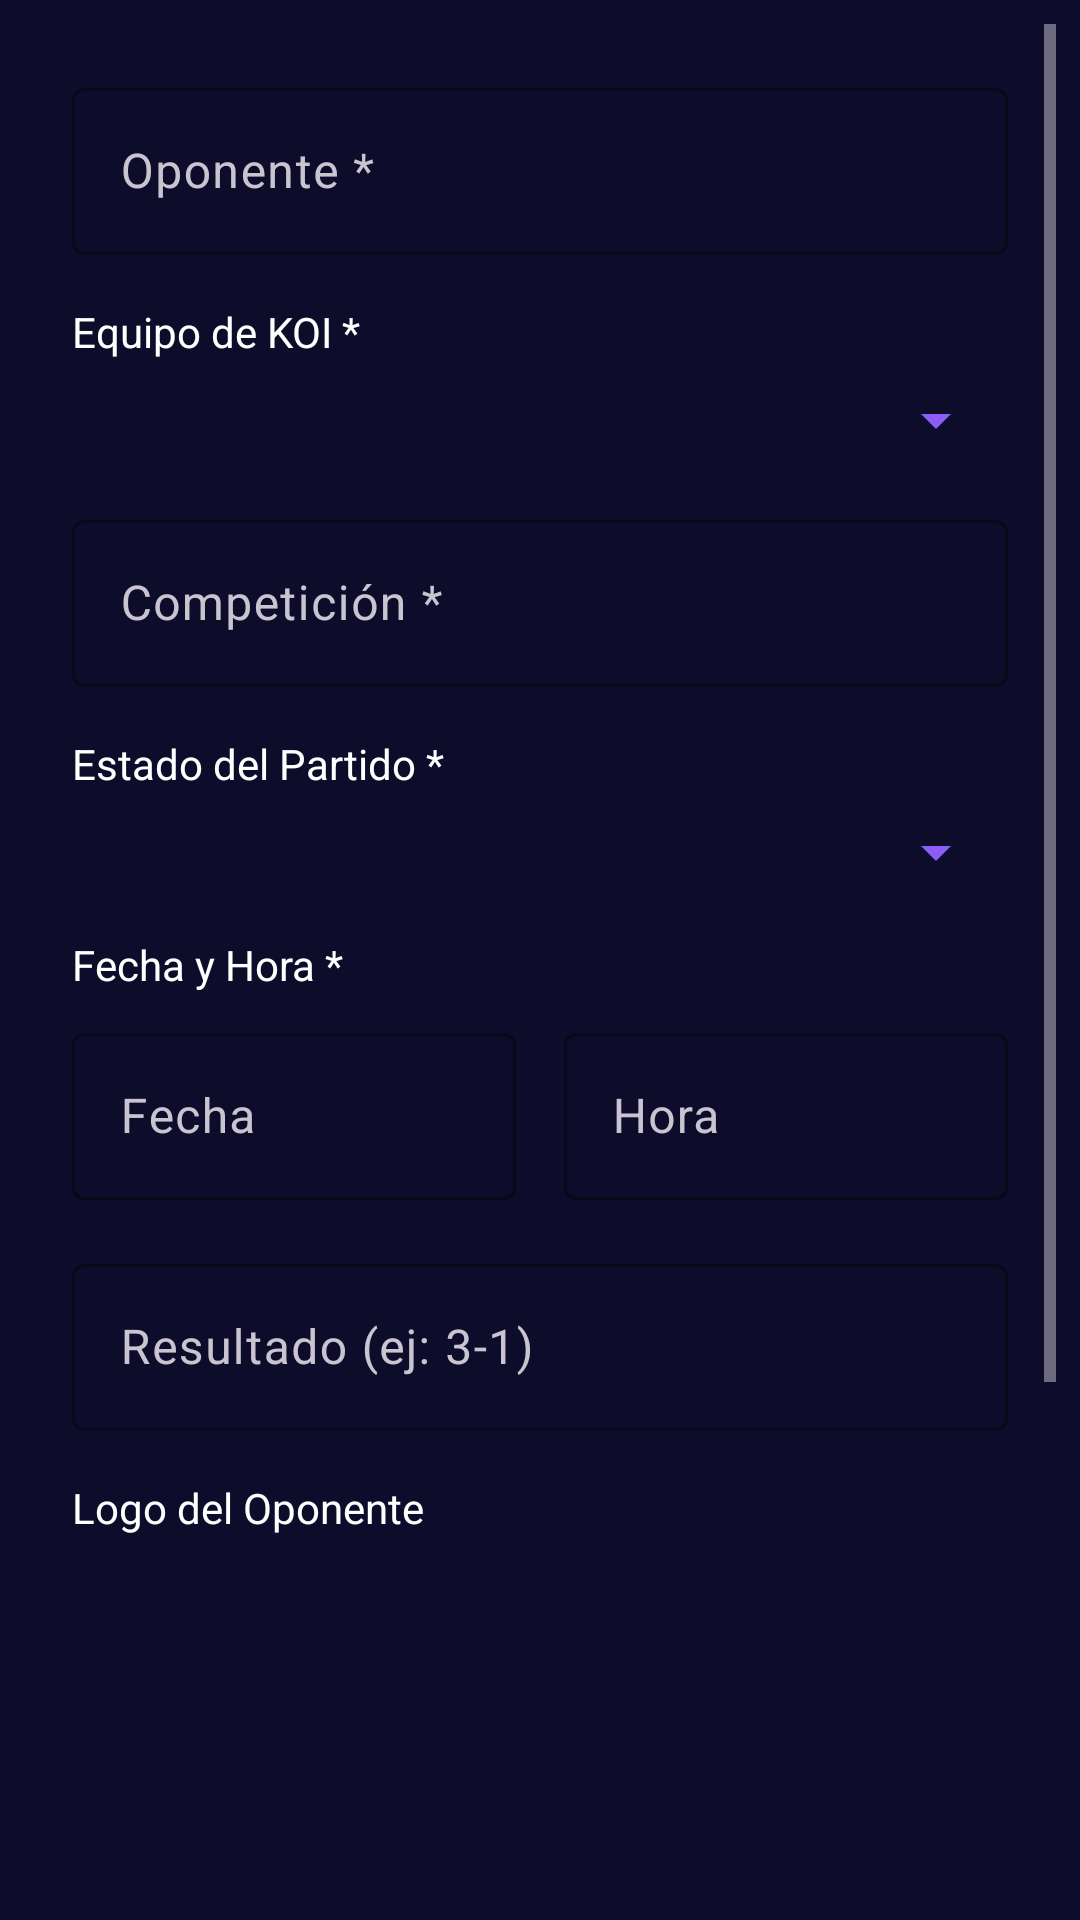

Here is an Android app screen rendered from its layout file. Give the layout XML and the strings, colors and styles it references.
<!-- AndroidManifest.xml: application theme Theme.MovistarKoiApp -->
<!-- res/layout/dialog_match.xml -->
<?xml version="1.0" encoding="utf-8"?>
<ScrollView xmlns:android="http://schemas.android.com/apk/res/android"
    xmlns:app="http://schemas.android.com/apk/res-auto"
    android:layout_width="match_parent"
    android:layout_height="wrap_content"
    android:padding="8dp"
    android:background="@color/koi_dark_blue">

    <LinearLayout
        android:layout_width="match_parent"
        android:layout_height="wrap_content"
        android:orientation="vertical"
        android:padding="16dp">

        
        <com.google.android.material.textfield.TextInputLayout
            android:layout_width="match_parent"
            android:layout_height="wrap_content"
            android:layout_marginBottom="16dp"
            app:boxBackgroundColor="@color/koi_dark_blue"
            app:hintTextColor="@color/koi_light_gray"
            app:boxStrokeColor="@color/koi_purple">

            <com.google.android.material.textfield.TextInputEditText
                android:id="@+id/editTextOpponent"
                android:layout_width="match_parent"
                android:layout_height="wrap_content"
                android:hint="Oponente *"
                android:textColor="@color/koi_white"
                android:textColorHint="@color/koi_light_gray" />

        </com.google.android.material.textfield.TextInputLayout>

        
        <TextView
            android:layout_width="match_parent"
            android:layout_height="wrap_content"
            android:text="Equipo de KOI *"
            android:textColor="@color/koi_white"
            android:textSize="14sp"
            android:layout_marginBottom="8dp" />

        <Spinner
            android:id="@+id/spinnerTeam"
            android:layout_width="match_parent"
            android:layout_height="wrap_content"
            android:layout_marginBottom="16dp"
            android:backgroundTint="@color/koi_purple" />

        
        <com.google.android.material.textfield.TextInputLayout
            android:layout_width="match_parent"
            android:layout_height="wrap_content"
            android:layout_marginBottom="16dp"
            app:boxBackgroundColor="@color/koi_dark_blue"
            app:hintTextColor="@color/koi_light_gray"
            app:boxStrokeColor="@color/koi_purple">

            <com.google.android.material.textfield.TextInputEditText
                android:id="@+id/editTextCompetition"
                android:layout_width="match_parent"
                android:layout_height="wrap_content"
                android:hint="Competición *"
                android:textColor="@color/koi_white"
                android:textColorHint="@color/koi_light_gray" />

        </com.google.android.material.textfield.TextInputLayout>

        
        <TextView
            android:layout_width="match_parent"
            android:layout_height="wrap_content"
            android:text="Estado del Partido *"
            android:textColor="@color/koi_white"
            android:textSize="14sp"
            android:layout_marginBottom="8dp" />

        <Spinner
            android:id="@+id/spinnerStatus"
            android:layout_width="match_parent"
            android:layout_height="wrap_content"
            android:layout_marginBottom="16dp"
            android:backgroundTint="@color/koi_purple" />

        
        <TextView
            android:layout_width="match_parent"
            android:layout_height="wrap_content"
            android:text="Fecha y Hora *"
            android:textColor="@color/koi_white"
            android:textSize="14sp"
            android:layout_marginBottom="8dp" />

        <LinearLayout
            android:layout_width="match_parent"
            android:layout_height="wrap_content"
            android:orientation="horizontal"
            android:layout_marginBottom="16dp">

            <com.google.android.material.textfield.TextInputLayout
                android:layout_width="0dp"
                android:layout_height="wrap_content"
                android:layout_weight="1"
                android:layout_marginEnd="8dp"
                app:boxBackgroundColor="@color/koi_dark_blue"
                app:hintTextColor="@color/koi_light_gray"
                app:boxStrokeColor="@color/koi_purple">

                <com.google.android.material.textfield.TextInputEditText
                    android:id="@+id/editTextDate"
                    android:layout_width="match_parent"
                    android:layout_height="wrap_content"
                    android:hint="Fecha"
                    android:focusable="false"
                    android:clickable="true"
                    android:textColor="@color/koi_white"
                    android:textColorHint="@color/koi_light_gray" />

            </com.google.android.material.textfield.TextInputLayout>

            <com.google.android.material.textfield.TextInputLayout
                android:layout_width="0dp"
                android:layout_height="wrap_content"
                android:layout_weight="1"
                android:layout_marginStart="8dp"
                app:boxBackgroundColor="@color/koi_dark_blue"
                app:hintTextColor="@color/koi_light_gray"
                app:boxStrokeColor="@color/koi_purple">

                <com.google.android.material.textfield.TextInputEditText
                    android:id="@+id/editTextTime"
                    android:layout_width="match_parent"
                    android:layout_height="wrap_content"
                    android:hint="Hora"
                    android:focusable="false"
                    android:clickable="true"
                    android:textColor="@color/koi_white"
                    android:textColorHint="@color/koi_light_gray" />

            </com.google.android.material.textfield.TextInputLayout>

        </LinearLayout>

        
        <com.google.android.material.textfield.TextInputLayout
            android:layout_width="match_parent"
            android:layout_height="wrap_content"
            android:layout_marginBottom="16dp"
            app:boxBackgroundColor="@color/koi_dark_blue"
            app:hintTextColor="@color/koi_light_gray"
            app:boxStrokeColor="@color/koi_purple">

            <com.google.android.material.textfield.TextInputEditText
                android:id="@+id/editTextResult"
                android:layout_width="match_parent"
                android:layout_height="wrap_content"
                android:hint="Resultado (ej: 3-1)"
                android:textColor="@color/koi_white"
                android:textColorHint="@color/koi_light_gray" />

        </com.google.android.material.textfield.TextInputLayout>

        
        <TextView
            android:layout_width="match_parent"
            android:layout_height="wrap_content"
            android:text="Logo del Oponente"
            android:textColor="@color/koi_white"
            android:textSize="14sp"
            android:layout_marginBottom="8dp" />

        <ImageView
            android:id="@+id/imageViewOpponentLogo"
            android:layout_width="120dp"
            android:layout_height="120dp"
            android:layout_gravity="center"
            android:scaleType="centerCrop"
            android:layout_marginBottom="8dp" />

        <LinearLayout
            android:layout_width="match_parent"
            android:layout_height="wrap_content"
            android:orientation="horizontal"
            android:layout_marginBottom="16dp">

            <com.google.android.material.button.MaterialButton
                android:id="@+id/buttonSelectLogo"
                android:layout_width="0dp"
                android:layout_height="wrap_content"
                android:layout_weight="1"
                android:layout_marginEnd="8dp"
                android:text="Subir Logo"
                android:backgroundTint="@color/koi_purple"
                android:textColor="@color/white" />

            <com.google.android.material.button.MaterialButton
                android:id="@+id/buttonRemoveLogo"
                android:layout_width="0dp"
                android:layout_height="wrap_content"
                android:layout_weight="1"
                android:layout_marginStart="8dp"
                android:text="Quitar Logo"
                android:backgroundTint="@color/koi_dark_gray"
                android:textColor="@color/koi_light_gray" />

        </LinearLayout>

        
        <com.google.android.material.textfield.TextInputLayout
            android:layout_width="match_parent"
            android:layout_height="wrap_content"
            android:layout_marginBottom="16dp"
            app:boxBackgroundColor="@color/koi_dark_blue"
            app:hintTextColor="@color/koi_light_gray"
            app:boxStrokeColor="@color/koi_purple">

            <com.google.android.material.textfield.TextInputEditText
                android:id="@+id/editTextOpponentLogo"
                android:layout_width="match_parent"
                android:layout_height="wrap_content"
                android:hint="URL del Logo (se llena automáticamente)"
                android:textColor="@color/koi_white"
                android:textColorHint="@color/koi_light_gray" />

        </com.google.android.material.textfield.TextInputLayout>

        
        <com.google.android.material.textfield.TextInputLayout
            android:layout_width="match_parent"
            android:layout_height="wrap_content"
            android:layout_marginBottom="16dp"
            app:boxBackgroundColor="@color/koi_dark_blue"
            app:hintTextColor="@color/koi_light_gray"
            app:boxStrokeColor="@color/koi_purple">

            <com.google.android.material.textfield.TextInputEditText
                android:id="@+id/editTextStreamUrl"
                android:layout_width="match_parent"
                android:layout_height="wrap_content"
                android:hint="URL del Stream (Twitch/YouTube)"
                android:textColor="@color/koi_white"
                android:textColorHint="@color/koi_light_gray" />

        </com.google.android.material.textfield.TextInputLayout>

    </LinearLayout>

</ScrollView>
<!-- resources referenced by this layout -->
<resources>
  <color name="koi_dark_blue">#FF0D0D2B</color>
  <color name="koi_dark_gray">#FF1E1E2D</color>
  <color name="koi_light_gray">#FFA0A0B0</color>
  <color name="koi_purple">#FF8B5CF6</color>
  <color name="koi_white">#FFFFFFFF</color>
  <color name="white">#FFFFFFFF</color>
  <style name="Theme.MovistarKoiApp" parent="Base.Theme.MovistarKoiApp" />
  <style name="Base.Theme.MovistarKoiApp" parent="Theme.Material3.Dark">
          <item name="colorPrimary">@color/koi_purple</item>
          <item name="colorPrimaryVariant">@color/koi_dark_blue</item>
          <item name="colorOnPrimary">@color/koi_white</item>
          <item name="colorSecondary">@color/koi_light_blue</item>
          <item name="colorSecondaryVariant">@color/koi_purple</item>
          <item name="colorOnSecondary">@color/koi_white</item>
          <item name="android:statusBarColor" tools:targetApi="l">?attr/colorPrimaryVariant</item>
          <item name="android:windowLightStatusBar">false</item>
          <item name="android:navigationBarColor">@color/koi_dark_blue</item>
      </style>
  <color name="koi_light_blue">#FF3B82F6</color>
</resources>
